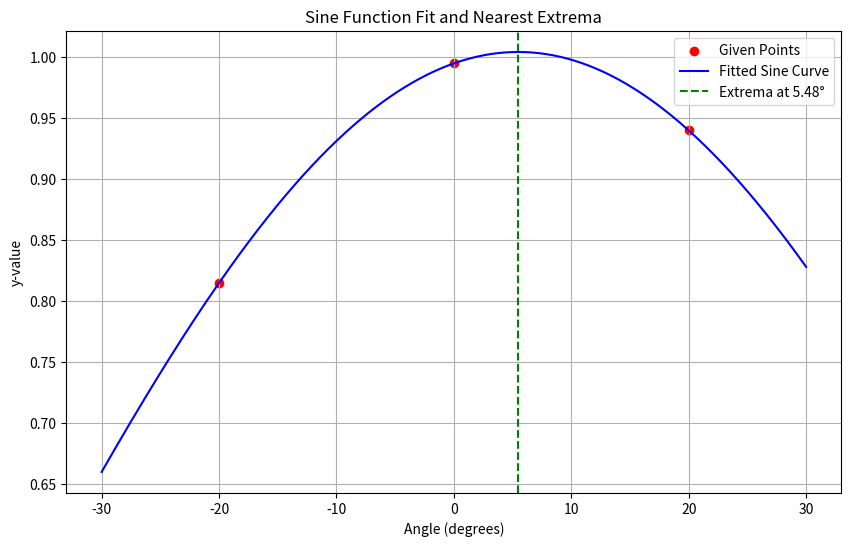

Recreate this plot in Python.
import numpy as np
import matplotlib.pyplot as plt
from scipy.optimize import curve_fit

class AngleFinder:
    def __init__(self, alpha=np.pi/4, n=3):
        self.alpha = alpha
        self.n = n

    def findAngle(y_values):
        # Define the modified sine function
        def sine_func(x, A, B, C):
            return 0.5 * A * np.sin(B * x + C) + 0.5
    
        # x-values in degrees
        x_values = np.radians([-20, 0, 20])  # Convert degrees to radians
        
        # Fit the sine function to the given points
        popt, _ = curve_fit(sine_func, x_values, y_values, p0=[1, 1, 0])
        A, B, C = popt

        # Find the nearest extrema by solving dy/dx = 0
        # dy/dx = 0.5 * A * B * cos(Bx + C) = 0 when cos(Bx + C) = 0
        extrema_x = (np.pi / 2 - C) / B

        # Convert the extremum angle from radians to degrees
        extrema_angle_deg = np.degrees(extrema_x)

        # Return the nearest extrema angle in degrees
        return extrema_angle_deg


# Example usage
y_values = [0.815, 0.995, 0.940]  # Sample y-values at x = -20, 0, 20 degrees
angle_to_extrema = AngleFinder.findAngle(y_values)
print(f"Angle to nearest extrema: {angle_to_extrema:.2f} degrees")


# Plotting code directly at the bottom
# Define the modified sine function for plotting
def sine_func(x, A, B, C):
    return 0.5 * A * np.sin(B * x + C) + 0.5

# x-values in degrees
x_values_deg = np.array([-20, 0, 20])
x_values_rad = np.radians(x_values_deg)  # Convert degrees to radians

# Fit the sine function to the given points
popt, _ = curve_fit(sine_func, x_values_rad, y_values, p0=[1, 1, 0])

# Generate points for plotting the fitted sine curve
x_plot_deg = np.linspace(-30, 30, 500)
x_plot_rad = np.radians(x_plot_deg)
y_plot = sine_func(x_plot_rad, *popt)

# Plot the points, fitted curve, and the vertical line at the extrema
plt.figure(figsize=(10, 6))
plt.scatter(x_values_deg, y_values, color='red', label='Given Points')
plt.plot(x_plot_deg, y_plot, label='Fitted Sine Curve', color='blue')
plt.axvline(angle_to_extrema, color='green', linestyle='--', label=f'Extrema at {angle_to_extrema:.2f}°')

# Add labels and legend
plt.title('Sine Function Fit and Nearest Extrema')
plt.xlabel('Angle (degrees)')
plt.ylabel('y-value')
plt.legend()
plt.grid(True)
plt.show()
